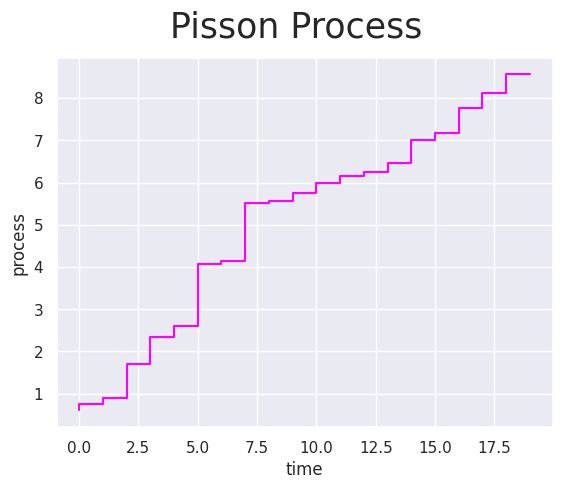

Reproduce this figure in Python.
import matplotlib.pyplot as plt
import numpy as np
import seaborn as sns
import math


# Create a sample and plot sample path
x = np.arange(0,20,1)
y = np.cumsum(np.random.exponential(0.5,20)) # IMPORTANT we pass inverse lambda, so if we want lambda to be 2 we pass 0.5 as the first argument

sns.set()
plt.step(x,y, c='magenta')
plt.xlabel('time')
plt.ylabel('process')
plt.suptitle('Pisson Process', fontsize=25)
plt.show()

# Here we calculate the mean value for t = 10
samples = []
for _ in range(100):
    x = np.cumsum(np.random.exponential(0.5,20))
    print(x[9])
    samples.append(x[9])
mean = np.mean(samples)
print('Mean for t=10 is ' + str(mean))

